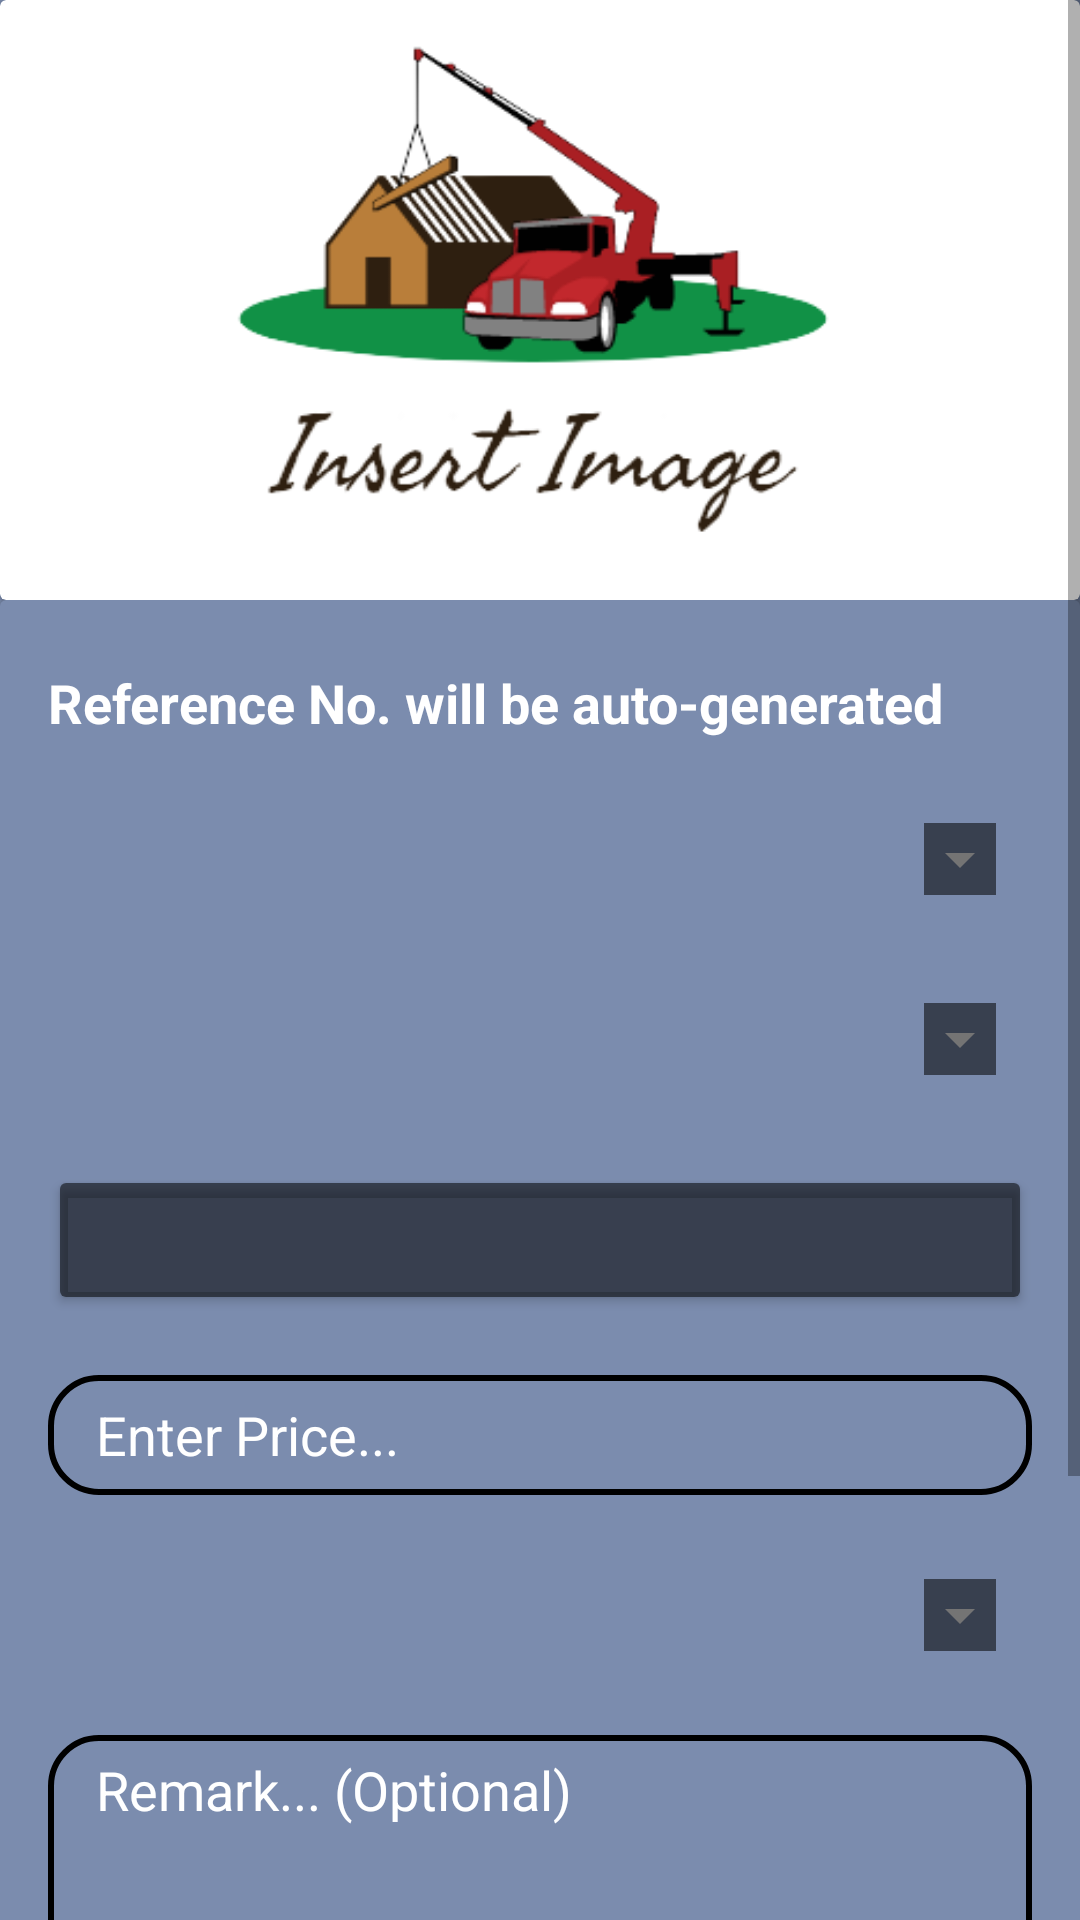

This screen was rendered from an Android layout file. Write that file and the resources it references.
<!-- AndroidManifest.xml: application theme Theme.RentalForU -->
<!-- res/layout/activity_add_rental.xml -->
<?xml version="1.0" encoding="utf-8"?>
<ScrollView xmlns:android="http://schemas.android.com/apk/res/android"
    xmlns:app="http://schemas.android.com/apk/res-auto"
    xmlns:tools="http://schemas.android.com/tools"
    android:layout_width="match_parent"
    android:layout_height="match_parent"
    android:background="@color/bluegray"
    android:orientation="vertical"
    tools:context=".AddRental">

       <LinearLayout
           android:layout_width="match_parent"
           android:layout_height="match_parent"
           android:orientation="vertical">

           <androidx.cardview.widget.CardView
               android:layout_width="match_parent"
               android:layout_height="200dp"
               app:cardBackgroundColor="@color/white"
               android:layout_centerHorizontal="true"
               android:innerRadius="0dp"
               android:layout_gravity="center">
               <ImageView
                   android:id="@+id/rentalImage"
                   android:layout_width="match_parent"
                   android:layout_height="200dp"
                   android:layout_gravity="center_horizontal"
                   android:src="@drawable/rp4"
                   android:scaleType="fitXY"
                   />
           </androidx.cardview.widget.CardView>

           <androidx.cardview.widget.CardView
               android:layout_width="match_parent"
               android:layout_height="match_parent"
               app:cardBackgroundColor="@color/bluegray" >

               <LinearLayout
                   android:layout_width="match_parent"
                   android:layout_height="match_parent"
                   android:paddingLeft="16dp"
                   android:paddingRight="16dp"
                   android:orientation="vertical">

               <TextView
                   android:id="@+id/txtReferenceNo"
                   android:layout_width="wrap_content"
                   android:layout_height="wrap_content"
                   android:text="Reference No. will be auto-generated"
                   android:textColor="@color/white"
                   android:layout_marginTop="22dp"
                   android:textStyle="bold"
                   android:textSize="18dp"
                   />

               <Spinner
                   android:id="@+id/propertyTypeSpinner"
                   android:layout_width="match_parent"
                   android:layout_height="40dp"
                   android:layout_marginTop="20dp"
                   android:autofillHints="true"
                   android:backgroundTint="@color/transparentBlack"
                   android:backgroundTintMode="src_over"
                   android:dropDownWidth="match_parent"
                   android:popupBackground="@color/white"
                   android:spinnerMode="dropdown"
                   android:textColor="@android:color/white"
                   android:textSize="22dp" />

               <Spinner
                   android:id="@+id/bedroomsSpinner"
                   android:layout_width="match_parent"
                   android:layout_height="40dp"
                   android:layout_marginTop="20dp"
                   android:autofillHints="true"
                   android:backgroundTint="@color/transparentBlack"
                   android:backgroundTintMode="src_over"
                   android:dropDownWidth="match_parent"
                   android:popupBackground="@color/white"
                   android:spinnerMode="dropdown"
                   android:textColor="@android:color/white"
                   android:textSize="22dp" />

               <Button
                   android:id="@+id/edtDatePicker"
                   android:layout_width="match_parent"
                   android:backgroundTint="@color/transparentBlack"
                   android:layout_height="50dp"
                   android:textColor="@color/white"
                   android:layout_marginTop="22dp"
                   android:textAlignment="textStart"
                   android:textSize="18dp"
                   android:paddingLeft="16dp" />

               <EditText
                   android:id="@+id/edtMonthlyRentPrice"
                   android:layout_width="match_parent"
                   android:background="@drawable/custom_inputtextfield"
                   android:layout_height="40dp"
                   android:layout_marginTop="20dp"
                   android:textColorHint="@color/white"
                   android:textColor="@color/white"
                   android:inputType="numberDecimal"
                   android:hint="Enter Price..."
                   android:singleLine="true"
                   android:paddingLeft="16dp" />

               <Spinner
                   android:id="@+id/furnitureSpinner"
                   android:layout_width="match_parent"
                   android:layout_height="40dp"
                   android:layout_marginTop="20dp"
                   android:autofillHints="true"
                   android:backgroundTint="@color/transparentBlack"
                   android:backgroundTintMode="src_over"
                   android:dropDownWidth="match_parent"
                   android:popupBackground="@color/white"
                   android:spinnerMode="dropdown"
                   android:textColor="@android:color/white"
                   android:textSize="22dp" />

               <EditText
                   android:id="@+id/edtRemark"
                   android:layout_width="match_parent"
                   android:background="@drawable/custom_inputtextfield"
                   android:layout_height="90dp"
                   android:layout_marginTop="20dp"
                   android:textColorHint="@color/white"
                   android:textColor="@color/white"
                   android:inputType="text"
                   android:gravity="top"
                   android:hint="Remark... (Optional)"
                   android:paddingLeft="16dp" />

                   <LinearLayout
                       android:layout_width="match_parent"
                       android:layout_height="wrap_content"
                       android:layout_marginTop="16dp"
                       android:orientation="horizontal">
                       <TextView
                           android:layout_width="wrap_content"
                           android:layout_height="40dp"
                           android:layout_marginTop="20dp"
                           android:textColor="@color/white"
                           android:singleLine="true"
                           android:textSize="18dp"
                           android:text="Reporter Name"
                           android:paddingRight="30dp"
                           android:paddingLeft="16dp" />
                       <TextView
                           android:id="@+id/edtReporter"
                           android:layout_width="wrap_content"
                           android:layout_height="40dp"
                           android:layout_marginTop="20dp"
                           android:textColor="@color/white"
                           android:singleLine="true"
                           android:textSize="18dp"
                           android:text="name"
                           android:paddingLeft="16dp" />
                   </LinearLayout>

               <LinearLayout
                   android:layout_width="match_parent"
                   android:layout_height="wrap_content"
                   android:gravity="right"
                   android:layout_marginTop="16dp"
                   android:orientation="horizontal">
                   <Button
                       android:id="@+id/btnBack"
                       android:layout_width="80dp"
                       android:layout_height="60dp"
                       android:text="BACK"
                       android:layout_marginTop="12dp"
                       android:backgroundTint="@color/black"
                       android:textColor="@color/white"
                       android:textSize="16dp"
                       android:layout_marginRight="12dp"
                       android:layout_gravity="right"
                       />

                   <Button
                       android:id="@+id/btnAdd"
                       android:layout_width="120dp"
                       android:layout_height="60dp"
                       android:text="ADD"
                       android:layout_marginTop="12dp"
                       android:backgroundTint="@color/white"
                       android:textColor="@color/bluegray"
                       android:textSize="16dp"
                       android:layout_gravity="right"  />
               </LinearLayout>
               </LinearLayout>

           </androidx.cardview.widget.CardView>

       </LinearLayout>

</ScrollView>
<!-- resources referenced by this layout -->
<resources>
  <color name="black">#FF000000</color>
  <color name="bluegray">#7B8CAE</color>
  <color name="transparentBlack">#8B000000</color>
  <color name="white">#FFFFFFFF</color>
  <!-- drawable custom_inputtextfield (drawable) -->
  <?xml version="1.0" encoding="utf-8"?>
  <shape xmlns:android="http://schemas.android.com/apk/res/android">
  
      <stroke
          android:width="2dp"
          android:color="@color/black"></stroke>
  
      <solid
          android:color="@color/transparent"></solid>
  
      <corners
          android:radius="16dp"></corners>
  
      <padding
          android:top="6dp"
          android:left="6dp"
          android:right="6dp"
          android:bottom="6dp"></padding>
  
  
  </shape>
  <!-- drawable rp4: png bitmap (drawable, 28061 bytes) -->
  <style name="Theme.RentalForU" parent="Theme.MaterialComponents.DayNight.DarkActionBar">
          
          <item name="colorPrimary">@color/darkBlue</item>
          <item name="colorPrimaryVariant">@color/purple_700</item>
          <item name="colorOnPrimary">@color/white</item>
          
          <item name="colorSecondary">@color/yellow</item>
          <item name="colorSecondaryVariant">@color/teal_700</item>
          <item name="colorOnSecondary">@color/white</item>
          
          <item name="android:statusBarColor" tools:targetApi="21">?attr/colorPrimaryVariant</item>
          
      </style>
  <color name="transparent">#00000000</color>
  <color name="darkBlue">#14194C</color>
  <color name="purple_700">#FF3700B3</color>
  <color name="yellow">#f88f19</color>
  <color name="teal_700">#FF018786</color>
</resources>
